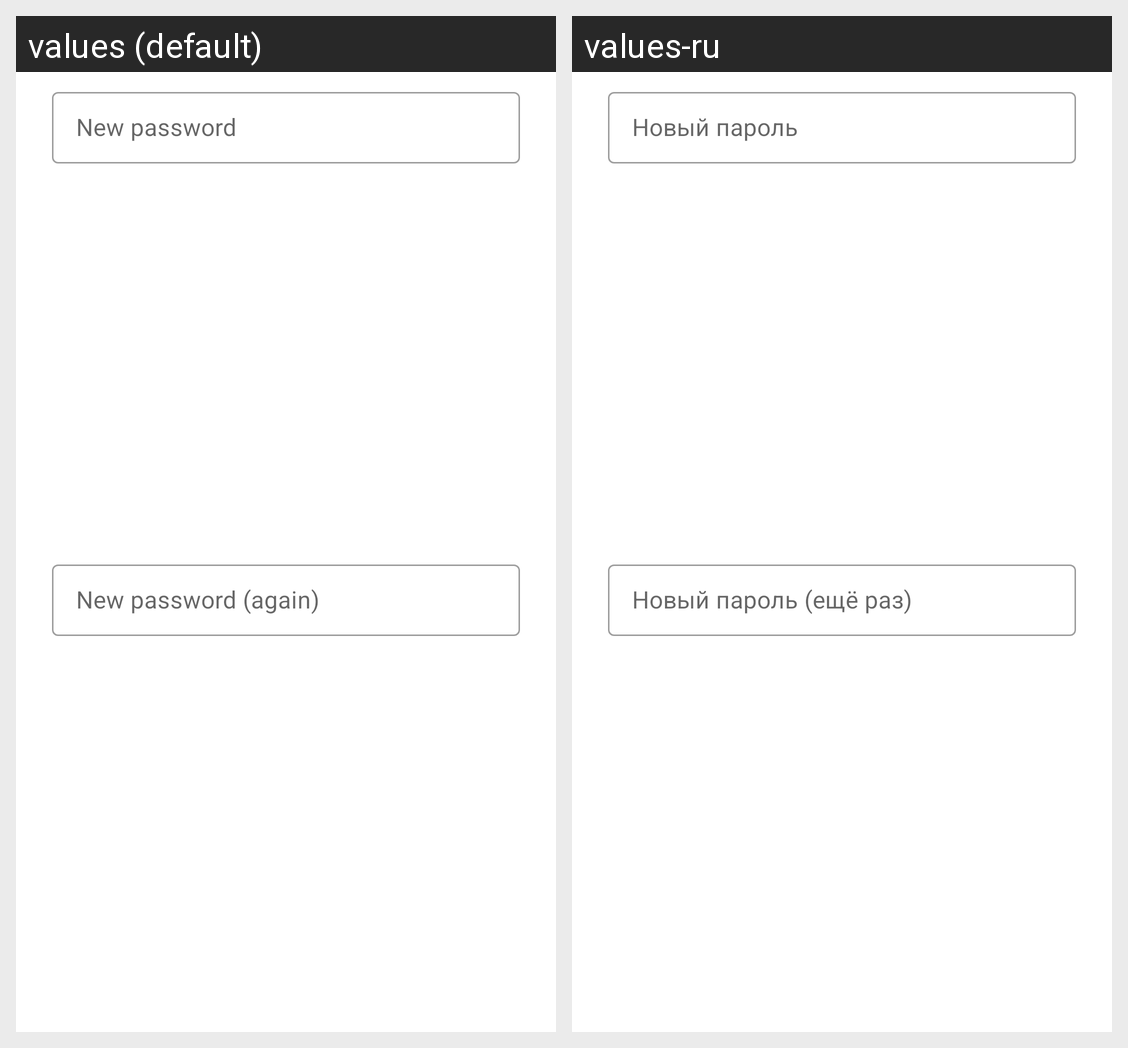

This grid shows one Android layout under two languages. Give, for every string resource on the screen, its name, the default text and each shown locale's text.
Android screen res/layout/dialog_change_account_password.xml rendered under 2 locales, left to right: values (default), values-ru. Device: Nexus 5 (rendered at 1080×1920; each locale shown at half size, 540×960, under a caption strip naming it); theme ApplicationTheme.ColorThemes.Default.
Strings drawn on this screen, with the default value and each locale's value (text and hints the layout hard-codes, and strings that could not be matched under every locale, appear in the picture but are not listed):

new_password
  values: New password
  values-ru: Новый пароль

new_password_again
  values: New password (again)
  values-ru: Новый пароль (ещё раз)
